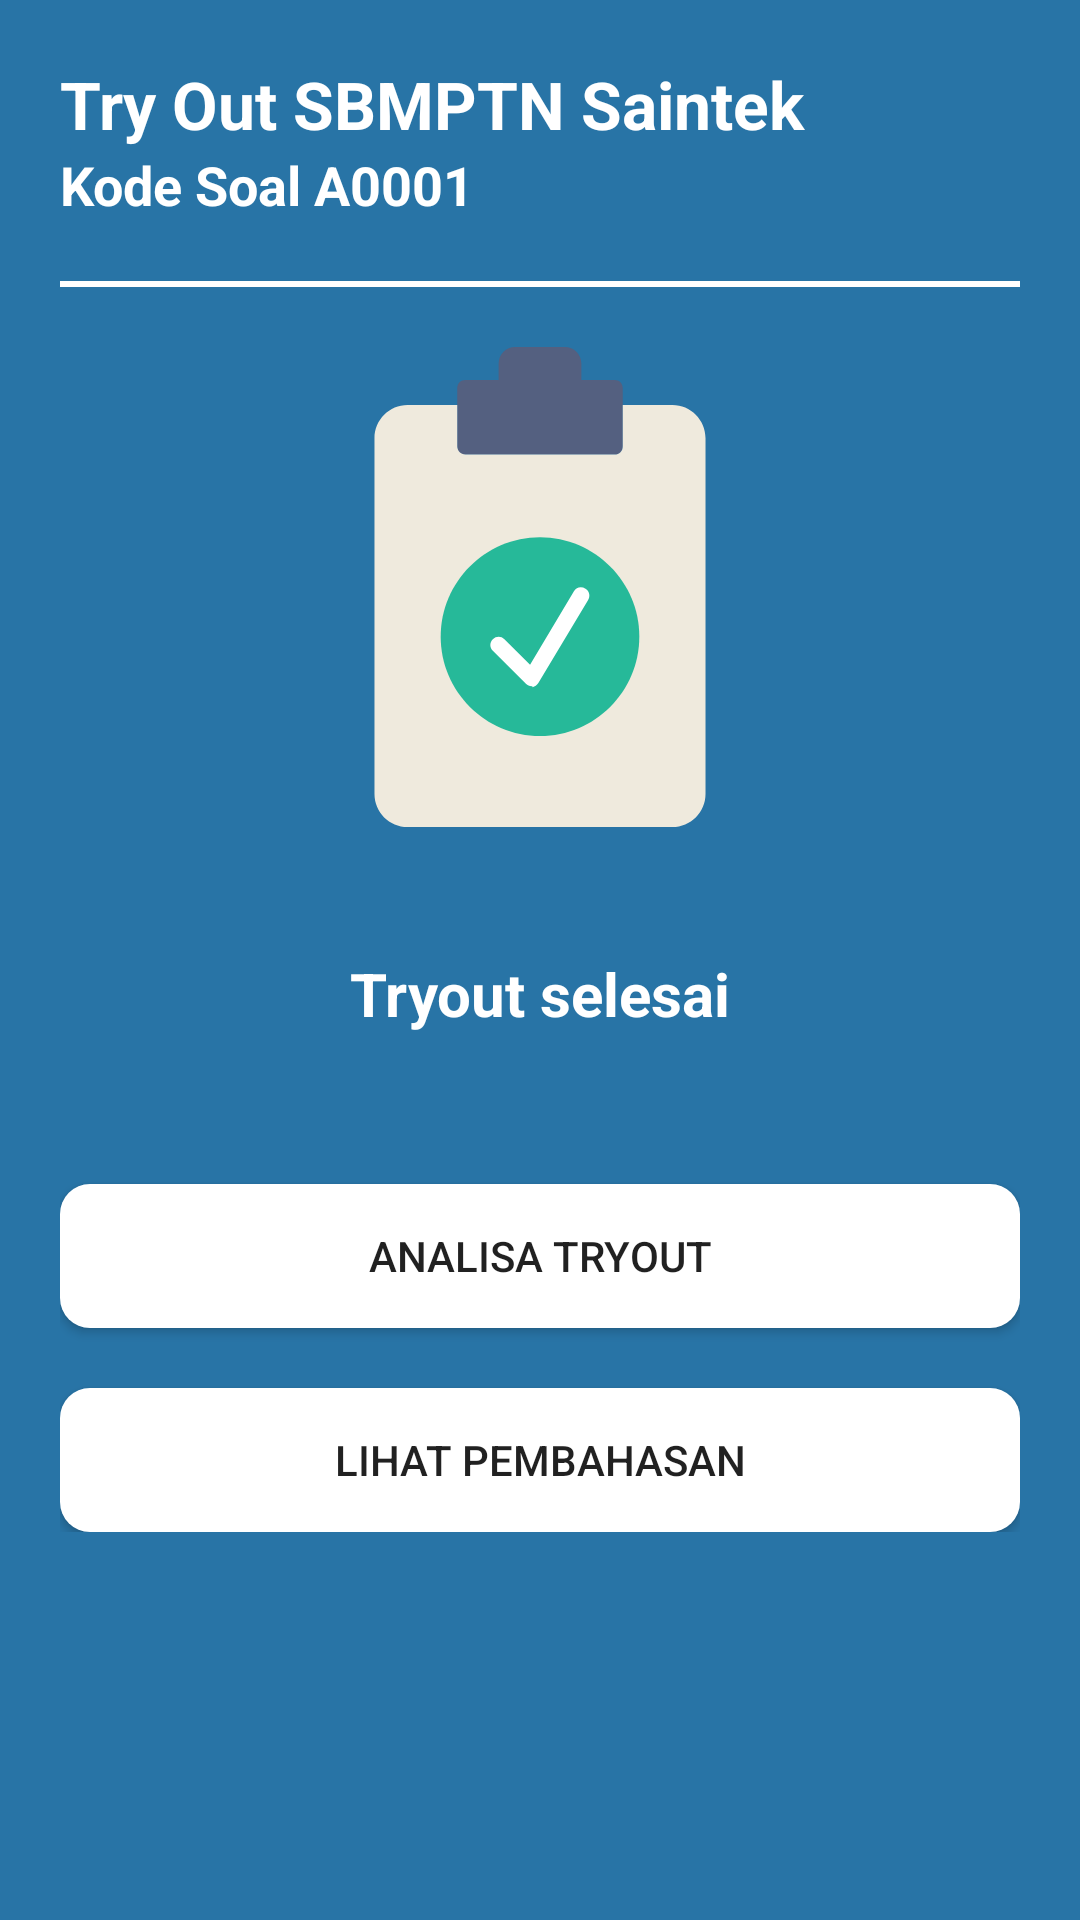

Here is an Android app screen rendered from its layout file. Give the layout XML and the strings, colors and styles it references.
<!-- AndroidManifest.xml: application theme AppTheme -->
<!-- res/layout/activity_finish_to.xml -->
<?xml version="1.0" encoding="utf-8"?>
<LinearLayout
    android:orientation="vertical"
    android:background="@color/colorPrimary"
    android:padding="20dp"
    xmlns:android="http://schemas.android.com/apk/res/android"
    xmlns:app="http://schemas.android.com/apk/res-auto"
    xmlns:tools="http://schemas.android.com/tools"
    android:layout_width="match_parent"
    android:layout_height="match_parent"
    tools:context=".activities.to.finish.FinishToActivity">


    <ScrollView

        android:layout_width="match_parent"
        android:layout_height="match_parent">
        <LinearLayout
            android:orientation="vertical"
            android:layout_width="match_parent"
            android:layout_height="match_parent">

            <TextView
                android:textSize="22dp"
                android:textStyle="bold"
                android:textColor="@color/putih"
                android:text="Try Out SBMPTN Saintek"
                android:layout_width="match_parent"
                android:layout_height="wrap_content">

            </TextView>

            <TextView
                android:textSize="18dp"
                android:textStyle="bold"
                android:textColor="@color/putih"
                android:text="Kode Soal A0001"
                android:layout_width="match_parent"
                android:layout_height="wrap_content">

            </TextView>

            <View
                android:layout_marginTop="20dp"
                android:layout_marginBottom="20dp"
                android:layout_width="match_parent"
                android:layout_height="2dp"
                android:background="@color/putih"/>

            <ImageView
                android:layout_gravity="center_horizontal"
                app:srcCompat="@drawable/ic_to_finish"
                android:layout_width="160dp"
                android:layout_height="160dp">

            </ImageView>

            <View
                android:layout_marginTop="20dp"
                android:layout_marginBottom="20dp"
                android:layout_width="match_parent"
                android:layout_height="2dp" />

            <TextView
                android:textAlignment="center"
                android:textStyle="bold"
                android:textSize="20dp"
                android:textColor="@color/putih"
                android:text="@string/tryout_selesai"
                android:layout_width="match_parent"
                android:layout_height="wrap_content">

            </TextView>





            <View
                android:layout_width="match_parent"
                android:layout_height="50dp"></View>

            <Button
                android:background="@drawable/rounded_white_button"
                android:id="@+id/btn_analisa"
                android:text="@string/analisa_tryout"
                android:layout_width="match_parent"
                android:layout_height="wrap_content">

            </Button>

            <View
                android:layout_width="match_parent"
                android:layout_height="20dp"/>

            <Button
                android:background="@drawable/rounded_white_button"
                android:id="@+id/btn_pembahasan"
                android:text="@string/lihat_pembahasan"
                android:layout_width="match_parent"
                android:layout_height="wrap_content">

            </Button>

        </LinearLayout>

    </ScrollView>

</LinearLayout>
<!-- resources referenced by this layout -->
<resources>
  <color name="colorPrimary">#2874A6</color>
  <color name="putih">#FFFFFF</color>
  <!-- drawable ic_to_finish (drawable) -->
  <vector xmlns:android="http://schemas.android.com/apk/res/android"
      android:width="503.322dp"
      android:height="503.322dp"
      android:viewportWidth="503.322"
      android:viewportHeight="503.322">
    <path
        android:pathData="M295.051,34.712V17.356C295.051,7.81 287.241,0 277.695,0h-52.068c-9.546,0 -17.356,7.81 -17.356,17.356v17.356h-34.712c-5.207,0 -8.678,3.471 -8.678,8.678v60.746c0,5.207 3.471,8.678 8.678,8.678h156.203c5.207,0 8.678,-3.471 8.678,-8.678V43.39c0,-5.207 -3.471,-8.678 -8.678,-8.678H295.051z"
        android:fillColor="#546080"/>
    <path
        android:pathData="M338.441,60.746v43.39c0,5.207 -3.471,8.678 -8.678,8.678H173.559c-5.207,0 -8.678,-4.339 -8.678,-8.678v-43.39h-52.068c-19.092,0 -34.712,15.62 -34.712,34.712V468.61c0,19.092 15.62,34.712 34.712,34.712h277.695c19.092,0 34.712,-15.62 34.712,-34.712V95.458c0,-19.092 -15.62,-34.712 -34.712,-34.712H338.441z"
        android:fillColor="#EFEADD"/>
    <path
        android:pathData="M355.797,303.729c0,-57.275 -46.861,-104.136 -104.136,-104.136s-104.136,46.861 -104.136,104.136s46.861,104.136 104.136,104.136S355.797,361.003 355.797,303.729"
        android:fillColor="#26B999"/>
    <path
        android:pathData="M242.983,355.797c-2.603,0 -4.339,-0.868 -6.075,-2.603l-34.712,-34.712c-3.471,-3.471 -3.471,-8.678 0,-12.149c3.471,-3.471 8.678,-3.471 12.149,0l26.902,26.902L287.241,256c2.603,-4.339 7.81,-5.207 12.149,-2.603c4.339,2.603 5.207,7.81 2.603,12.149l-52.068,86.78c-1.736,2.603 -3.471,3.471 -6.075,4.339C243.851,355.797 242.983,355.797 242.983,355.797z"
        android:fillColor="#FFFFFF"/>
  </vector>
  <!-- drawable rounded_white_button (drawable-xhdpi) -->
  <?xml version="1.0" encoding="utf-8"?>
  <shape xmlns:android="http://schemas.android.com/apk/res/android">
      <corners android:radius="10dp" />
      <solid android:color="@color/putih" />
  </shape>
  <string name="analisa_tryout" translatable="false">Analisa tryout</string>
  <string name="lihat_pembahasan" translatable="false">Lihat pembahasan</string>
  <string name="tryout_selesai" translatable="false">Tryout selesai</string>
  <style name="AppTheme" parent="Theme.AppCompat.Light.DarkActionBar">
          
          <item name="colorPrimary">@color/colorPrimary</item>
          <item name="colorPrimaryDark">@color/colorPrimaryDark</item>
          <item name="colorAccent">@color/colorAccent</item>
  
      </style>
  <color name="colorPrimaryDark">#21618C</color>
  <color name="colorAccent">#5DADE2</color>
</resources>
